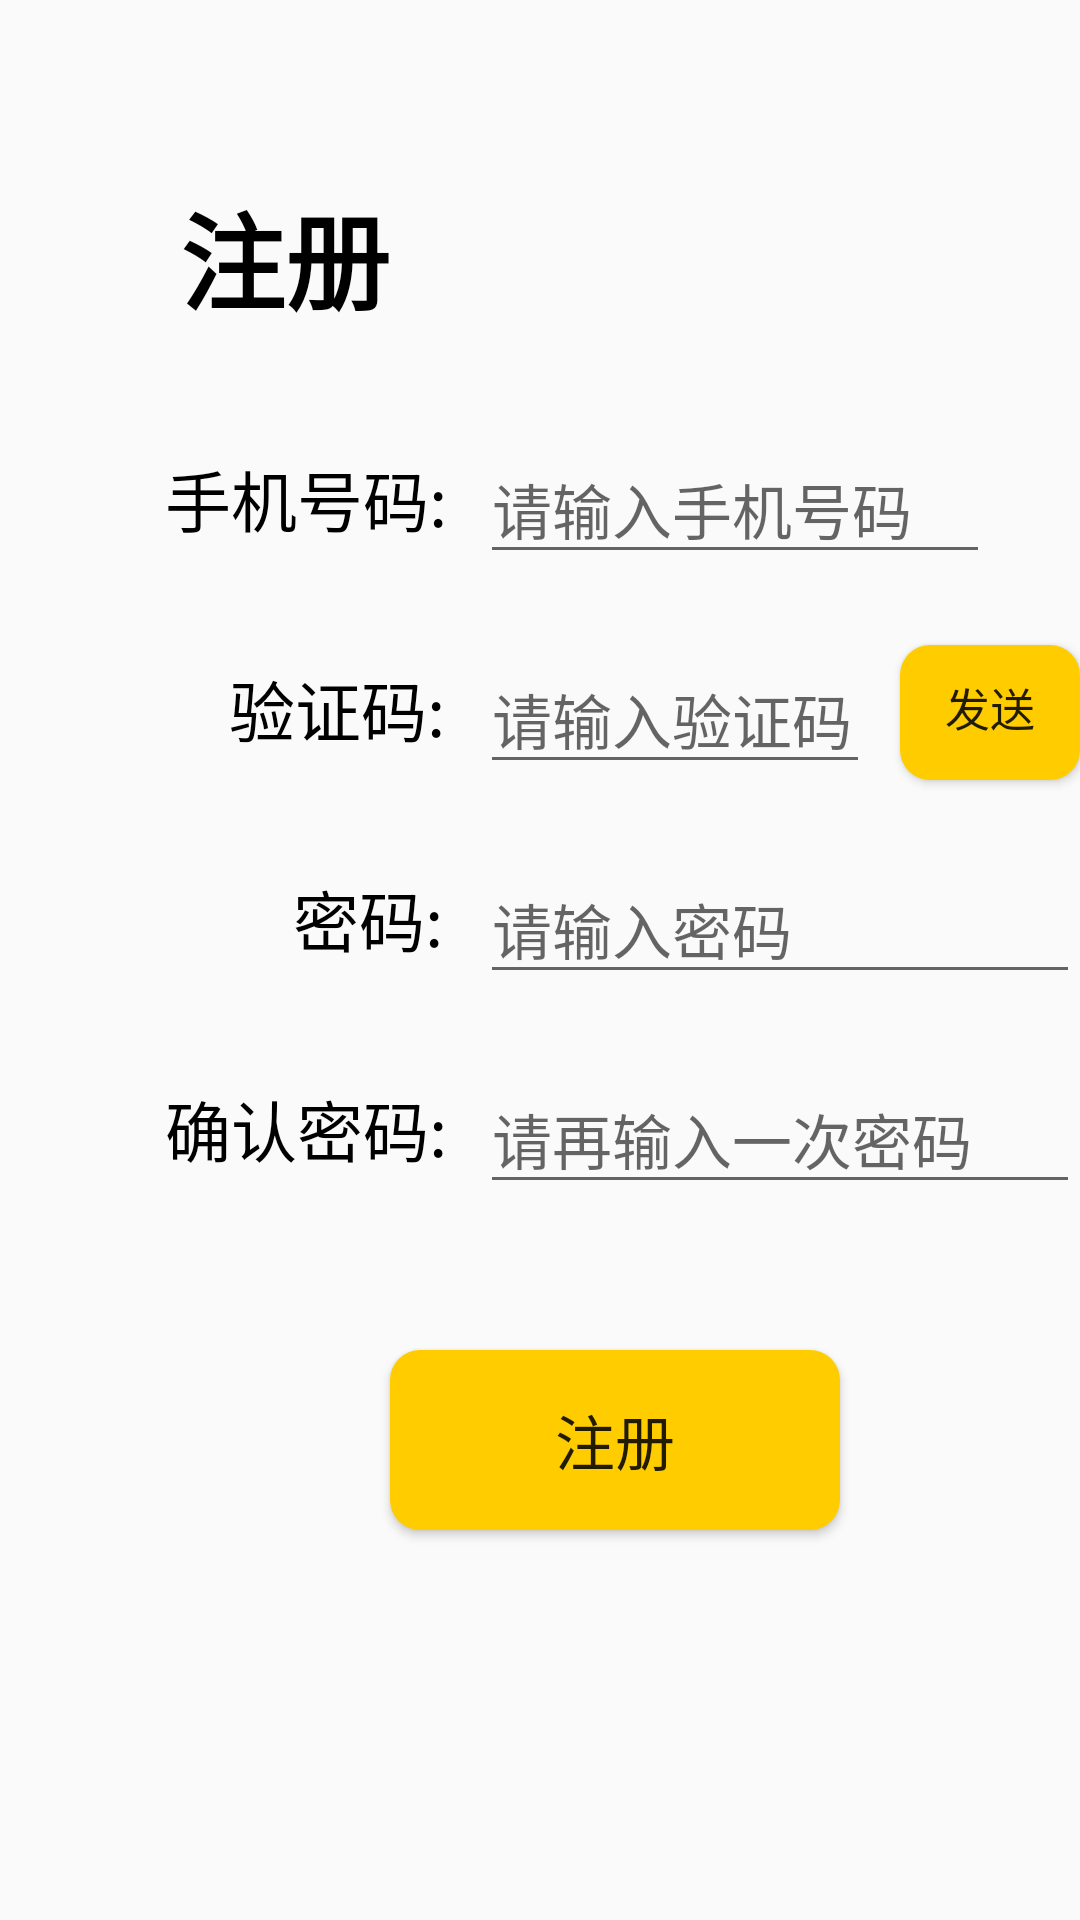

This screen was rendered from an Android layout file. Write that file and the resources it references.
<!-- AndroidManifest.xml: application theme AppTheme -->
<!-- res/layout/register_page2.xml -->
<?xml version="1.0" encoding="utf-8"?>
<com.google.android.material.circularreveal.CircularRevealRelativeLayout
    xmlns:android="http://schemas.android.com/apk/res/android"
    android:layout_width="match_parent"
    android:layout_height="match_parent"
    >

    <TextView
        android:layout_marginTop="40dp"
        android:layout_marginLeft="40dp"
        android:layout_width="wrap_content"
        android:layout_height="wrap_content"
        android:padding="20dp"
        android:text="注册"
        android:textColor="#000"
        android:textStyle="bold"
        android:textSize="35dp" />

    <TextView
        android:layout_marginTop="130dp"
        android:layout_marginLeft="35dp"
        android:layout_width="wrap_content"
        android:layout_height="wrap_content"
        android:padding="20dp"
        android:text="手机号码:"
        android:textColor="#000"
        android:textSize="22dp" />

    <TextView
        android:layout_marginTop="200dp"
        android:layout_marginLeft="35dp"
        android:layout_width="wrap_content"
        android:layout_height="wrap_content"
        android:padding="20dp"
        android:text="    验证码:"
        android:textColor="#000"
        android:textSize="22dp" />

    <TextView
        android:layout_marginTop="270dp"
        android:layout_marginLeft="35dp"
        android:layout_width="wrap_content"
        android:layout_height="wrap_content"
        android:padding="20dp"
        android:text="        密码:"
        android:textColor="#000"
        android:textSize="22dp" />

    <TextView
        android:layout_marginTop="340dp"
        android:layout_marginLeft="35dp"
        android:layout_width="wrap_content"
        android:layout_height="wrap_content"
        android:padding="20dp"
        android:text="确认密码:"
        android:textColor="#000"
        android:textSize="22dp" />

    <EditText
        android:id="@+id/register_phoneNum"
        android:layout_width="170dp"
        android:layout_height="wrap_content"
        android:layout_gravity="center_vertical"
        android:layout_marginLeft="160dp"
        android:layout_marginTop="145dp"
        android:layout_weight="2"
        android:hint="请输入手机号码"
        android:inputType="phone"
        android:textSize="20dp" />

    <EditText
        android:id="@+id/register_captcha"
        android:layout_width="130dp"
        android:layout_height="wrap_content"
        android:layout_gravity="center_vertical"
        android:layout_marginLeft="160dp"
        android:layout_marginTop="215dp"
        android:layout_weight="2"
        android:hint="请输入验证码"
        android:inputType="number"
        android:textSize="20dp" />

    <EditText
        android:id="@+id/register_password"
        android:inputType="textPassword"
        android:layout_width="200dp"
        android:layout_height="wrap_content"
        android:layout_gravity="center_vertical"
        android:layout_marginLeft="160dp"
        android:layout_marginTop="285dp"
        android:layout_weight="2"
        android:hint="请输入密码"
        android:textSize="20dp" />

    <EditText
        android:id="@+id/register_samePassword"
        android:inputType="textPassword"
        android:layout_width="200dp"
        android:layout_height="wrap_content"
        android:layout_gravity="center_vertical"
        android:layout_marginLeft="160dp"
        android:layout_marginTop="355dp"
        android:layout_weight="2"
        android:hint="请再输入一次密码"
        android:textSize="20dp" />

    <Button
        android:id="@+id/register_sendCaptcha"
        android:layout_width="100dp"
        android:layout_height="45dp"
        android:layout_marginLeft="300dp"
        android:layout_marginTop="215dp"
        android:background="@drawable/button_circle_shape"
        android:text="发送验证码"
        android:textSize="15dp" />

    <Button
        android:id="@+id/register_registerFinish"
        android:layout_width="150dp"
        android:layout_height="60dp"
        android:layout_marginLeft="130dp"
        android:layout_marginTop="450dp"
        android:text="注册"
        android:textSize="20dp"
        android:background="@drawable/button_circle_shape"
        />



</com.google.android.material.circularreveal.CircularRevealRelativeLayout>
<!-- resources referenced by this layout -->
<resources>
  <!-- drawable button_circle_shape (drawable) -->
  <?xml version="1.0" encoding="utf-8"?>
  <shape
      xmlns:android="http://schemas.android.com/apk/res/android"
      android:shape="rectangle">
      
      <solid android:color="@color/colorPrimary" />
      
      
      <corners
          android:radius="10dip" />
      
      
      
      
      
      
      
      **设置文字padding**
      
      <padding
          android:left="10dp"
          android:top="10dp"
          android:right="10dp"
          android:bottom="10dp"
          />
  </shape>
  <style name="AppTheme" parent="Theme.AppCompat.Light.NoActionBar">
          
          <item name="colorPrimary">@color/colorPrimary</item>
          <item name="colorPrimaryDark">@color/colorPrimaryDark</item>
          <item name="colorAccent">@color/colorAccent</item>
      </style>
  <color name="colorPrimary">#FFCC00</color>
  <color name="colorPrimaryDark">#FFCC00</color>
  <color name="colorAccent">#FF3300</color>
</resources>
